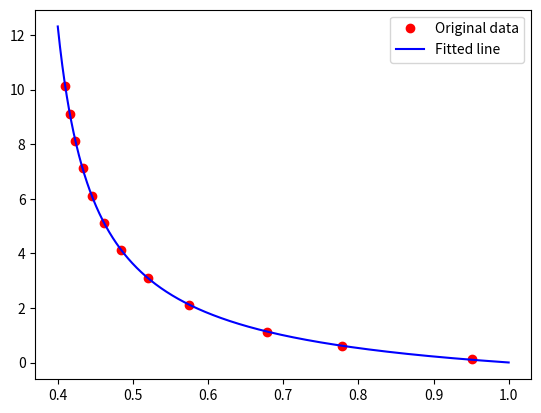

This figure's Python source:
import matplotlib.pyplot as plt
import numpy as np
from scipy.optimize import curve_fit

"""Calibrated parameters"""
a0 = 1.015988
b0 = 0.825809
c0 = 0.357420
d0 = -1.46350

"""Functions"""
def formula(x, a, b, c, d):
    """The formula to fit the data to."""
    return a / (x - c) ** b + d

def recalibrate_parameters(x: np.ndarray, y: np.ndarray) -> (float, float, float, float):
    """Recalibrates the parameters of the formula to fit the given data."""
    fit = curve_fit(formula, x, y, p0=[a0, b0, c0, d0])
    return fit[0]

def plot_data(x: np.ndarray, y: np.ndarray, popt: (float, float, float, float)) -> None:
    """Plots the given data and the fitted line."""
    x_reg = np.linspace(0.4, 1, 1000)

    plt.plot(x, y, 'ro', label='Original data')
    plt.plot(x_reg, formula(x_reg, *popt), 'b-', label='Fitted line')
    plt.legend()

    plt.show()

def y_to_meters(y: int, height: int) -> float:
    """Converts the y-value to meters."""
    rel_y = y / height
    if rel_y <= c0:
        raise ValueError("The y-value is too low.")

    return formula(rel_y, a0, b0, c0, d0)

def meters_to_y(meters: float, height: int) -> int:
    """Converts the meters value to y-value."""
    rel_y = ((a0 / (meters - d0)) ** (1 / b0) + c0)
    return int(round(rel_y * height))

if __name__ == '__main__':
    X = np.array([1028, 840, 733, 621, 561, 523, 499, 481, 468, 457, 449, 443]) / 1080
    Y = np.array([0, 0.5, 1, 2, 3, 4, 5, 6, 7, 8, 9, 10]) + 0.115

    popt = recalibrate_parameters(X, Y)
    plot_data(X, Y, popt)

    print("The recalibrated parameters are:")
    print(f"a = {popt[0]:.6f}")
    print(f"b = {popt[1]:.6f}")
    print(f"c = {popt[2]:.6f}")
    print(f"d = {popt[3]:.6f}")

    """Ensure that the height doesn't change the result."""
    assert y_to_meters(1080, 1080) == y_to_meters(720, 720)
    assert y_to_meters(561, 1080) == y_to_meters(374, 720)

    """Ensure that y_to_meters and meters_to_y are inverse functions."""
    assert meters_to_y(y_to_meters(1080, 1080), 1080) == 1080
    assert meters_to_y(y_to_meters(720, 720), 720) == 720
    assert meters_to_y(y_to_meters(561, 1080), 1080) == 561
